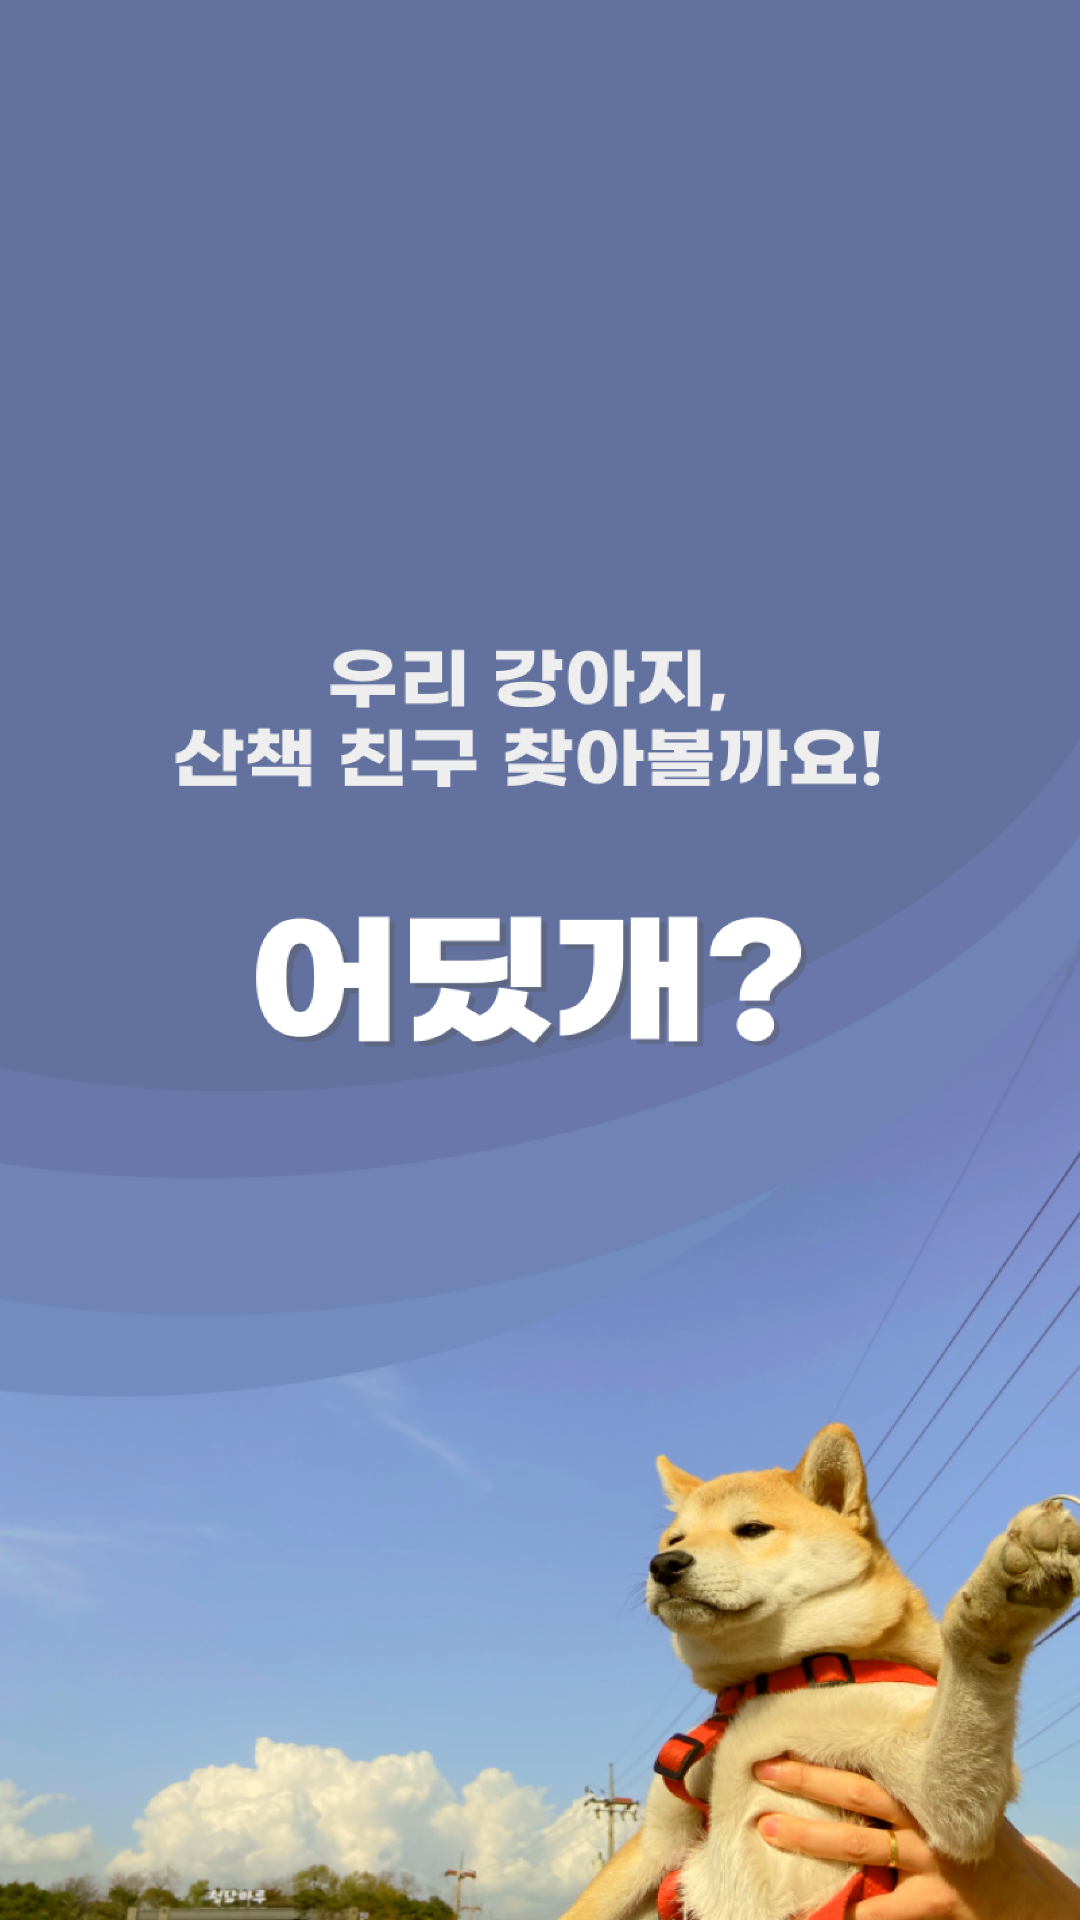

The Android layout XML behind this screen, and the referenced resources:
<!-- AndroidManifest.xml: activity theme Theme.AppCompat.NoActionBar -->
<!-- res/layout/activity_splash.xml -->
<?xml version="1.0" encoding="utf-8"?>
<androidx.constraintlayout.widget.ConstraintLayout xmlns:android="http://schemas.android.com/apk/res/android"
    xmlns:app="http://schemas.android.com/apk/res-auto"
    xmlns:tools="http://schemas.android.com/tools"
    android:layout_width="match_parent"
    android:layout_height="match_parent"
    android:background="@drawable/loading_image"
    tools:context=".SplashActivity">

</androidx.constraintlayout.widget.ConstraintLayout>
<!-- resources referenced by this layout -->
<resources>
  <!-- drawable loading_image: png bitmap (drawable, 620274 bytes) -->
</resources>
